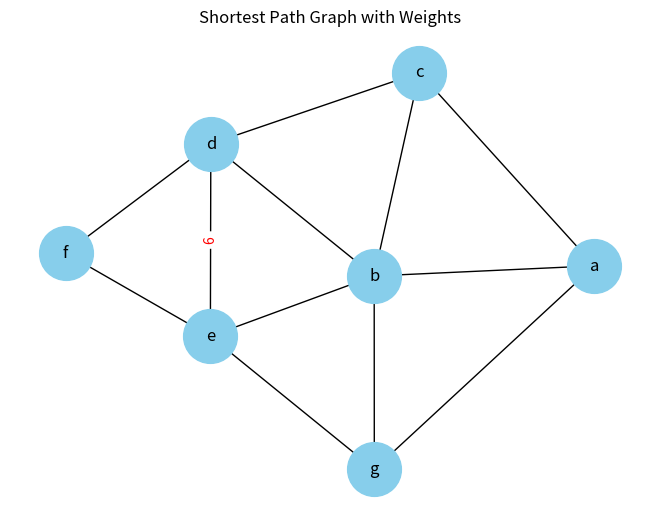

This chart was generated by the following Python code:
import sys
import matplotlib.pyplot as plt
import networkx as nx  # Added networkx import

class Graph:
    def __init__(self, vertices):
        self.V = vertices
        self.graph = [[0 for column in range(vertices)] for row in range(vertices)]

    def min_distance(self, dist, spt_set):
        min_dist = sys.maxsize
        min_index = 0

        for v in range(self.V):
            if dist[v] < min_dist and spt_set[v] == False:
                min_dist = dist[v]
                min_index = v

        return min_index

    def print_table(self, dist, src, time):
        print(f"Time {time} - Node \t Distance from Source")
        for node in range(self.V):
            print(f"{chr(97 + node)} \t {dist[node]}")

    def dijkstra(self, src, dest):
        dist = [sys.maxsize] * self.V
        dist[src] = 0
        spt_set = [False] * self.V

        t = 0

        # Display initial distance vector table
        self.print_table(dist, src, time=t)

        for cout in range(self.V):
            u = self.min_distance(dist, spt_set)
            spt_set[u] = True

            # Increment t for each iteration
            t += 1

            # Print computation details
            print(f"\nComputing at Node {chr(97 + u)} (t={t}):")
            for v in range(self.V):
                if self.graph[u][v] > 0 and spt_set[v] == False and dist[v] > dist[u] + self.graph[u][v]:
                    dist[v] = dist[u] + self.graph[u][v]
                    print(f"Updating distance to Node {chr(97 + v)} from {dist[v] - self.graph[u][v]} to {dist[v]}")

            # Print distance vector table for each iteration
            self.print_table(dist, src, time=t)

        # Create the final graph with shortest path
        shortest_path_graph = nx.Graph()
        for i in range(self.V):
            for j in range(self.V):
                if self.graph[i][j] > 0:
                    shortest_path_graph.add_edge(chr(97 + i), chr(97 + j), weight=self.graph[i][j])

        shortest_path = nx.shortest_path(shortest_path_graph, source=chr(97 + src), target=chr(97 + dest), weight='weight')
        shortest_path_edges = list(zip(shortest_path, shortest_path[1:]))
        edge_labels = {(u, v): shortest_path_graph[u][v]['weight'] for u, v in shortest_path_edges}

        pos = nx.spring_layout(shortest_path_graph)
        nx.draw(shortest_path_graph, pos, with_labels=True, node_color='skyblue', node_size=1500)
        nx.draw_networkx_edge_labels(shortest_path_graph, pos, edge_labels=edge_labels, font_color='red')
        plt.title("Shortest Path Graph with Weights")
        plt.show()

        return dist[dest]

# Test the code
if __name__ == "__main__":
    g = Graph(7)
    g.graph = [
        [0, 3, 3, 0, 0, 0, 2],
        [3, 0, 4, 3, 8, 0, 4],
        [3, 4, 0, 6, 0, 0, 0],
        [0, 3, 6, 0, 6, 8, 0],
        [0, 8, 0, 6, 0, 12, 7],
        [0, 0, 0, 8, 12, 0, 0],
        [2, 4, 0, 0, 7, 0, 0]
    ]

    src = 3
    dt = 4
    shortest_distance = g.dijkstra(src, dt)
    print(f"\nThe shortest distance from node {chr(97 + src)} to node {chr(97 + dt)} is {shortest_distance}")
